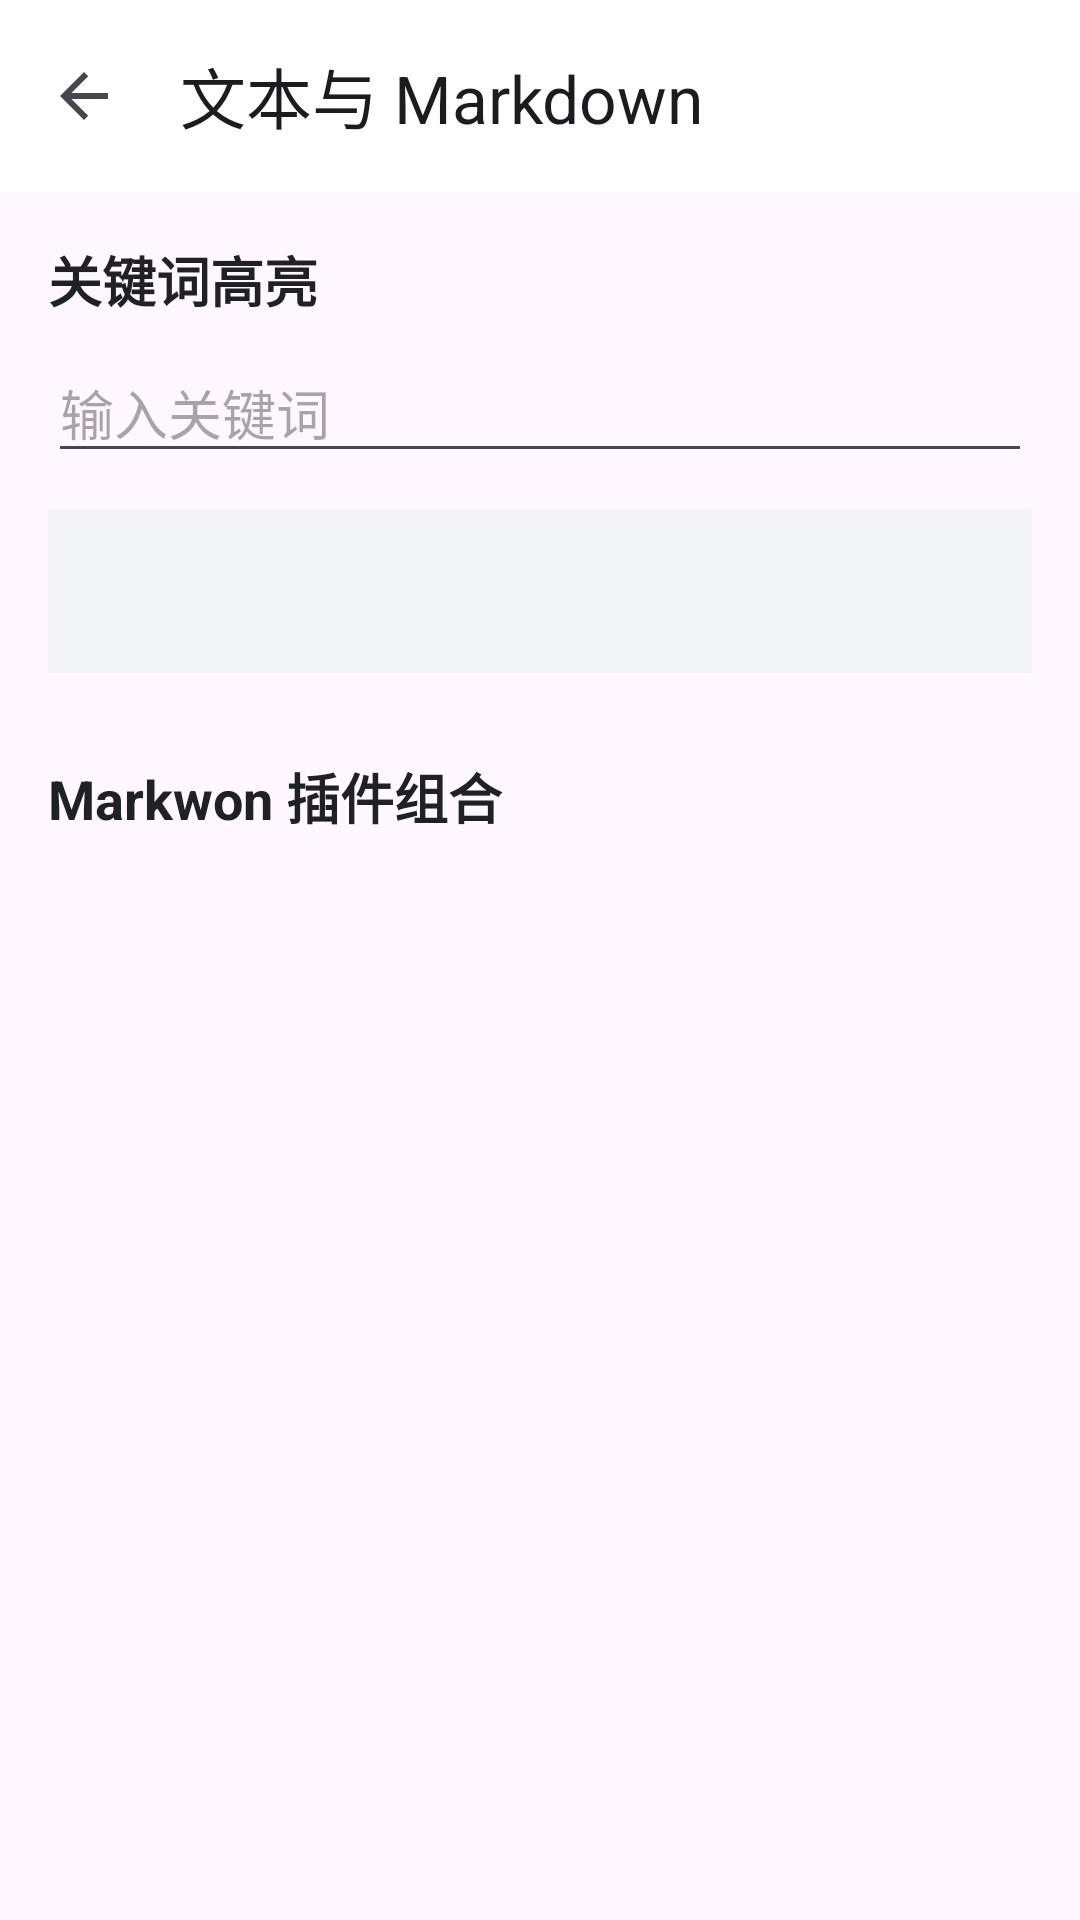

This screen was rendered from an Android layout file. Write that file and the resources it references.
<!-- AndroidManifest.xml: application theme Theme.AndroidUtils -->
<!-- res/layout/activity_text_demo.xml -->
<?xml version="1.0" encoding="utf-8"?>
<LinearLayout xmlns:android="http://schemas.android.com/apk/res/android"
    xmlns:app="http://schemas.android.com/apk/res-auto"
    android:layout_width="match_parent"
    android:layout_height="match_parent"
    android:orientation="vertical">

    <com.google.android.material.appbar.MaterialToolbar
        android:id="@+id/toolbar"
        android:layout_width="match_parent"
        android:layout_height="?attr/actionBarSize"
        android:background="@android:color/white"
        app:navigationIcon="?attr/homeAsUpIndicator"
        app:title="@string/text_demo_title" />

    <ScrollView
        android:layout_width="match_parent"
        android:layout_height="0dp"
        android:layout_weight="1"
        android:fillViewport="true">

        <LinearLayout
            android:layout_width="match_parent"
            android:layout_height="wrap_content"
            android:orientation="vertical"
            android:padding="16dp">

            <TextView
                android:layout_width="match_parent"
                android:layout_height="wrap_content"
                android:text="@string/text_highlight_title"
                android:textColor="#202124"
                android:textSize="18sp"
                android:textStyle="bold" />

            <EditText
                android:id="@+id/inputKeyword"
                android:layout_width="match_parent"
                android:layout_height="wrap_content"
                android:layout_marginTop="8dp"
                android:hint="@string/text_keyword_hint"
                android:importantForAutofill="no"
                android:inputType="text"
                android:maxLines="1" />

            <TextView
                android:id="@+id/highlightResult"
                android:layout_width="match_parent"
                android:layout_height="wrap_content"
                android:layout_marginTop="12dp"
                android:background="#F3F4F6"
                android:padding="16dp"
                android:textColor="#202124"
                android:textSize="17sp" />

            <TextView
                android:layout_width="match_parent"
                android:layout_height="wrap_content"
                android:layout_marginTop="28dp"
                android:text="@string/text_markdown_title"
                android:textColor="#202124"
                android:textSize="18sp"
                android:textStyle="bold" />

            <TextView
                android:id="@+id/markdownContent"
                android:layout_width="match_parent"
                android:layout_height="wrap_content"
                android:layout_marginTop="8dp"
                android:layout_marginBottom="24dp"
                android:textColor="#202124"
                android:textSize="16sp" />
        </LinearLayout>
    </ScrollView>
</LinearLayout>
<!-- resources referenced by this layout -->
<resources>
  <string name="text_demo_title">文本与 Markdown</string>
  <string name="text_highlight_title">关键词高亮</string>
  <string name="text_keyword_hint">输入关键词</string>
  <string name="text_markdown_title">Markwon 插件组合</string>
  <style name="Theme.AndroidUtils" parent="Base.Theme.AndroidUtils" />
  <style name="Base.Theme.AndroidUtils" parent="Theme.Material3.Light.NoActionBar">
          
          
      </style>
</resources>
